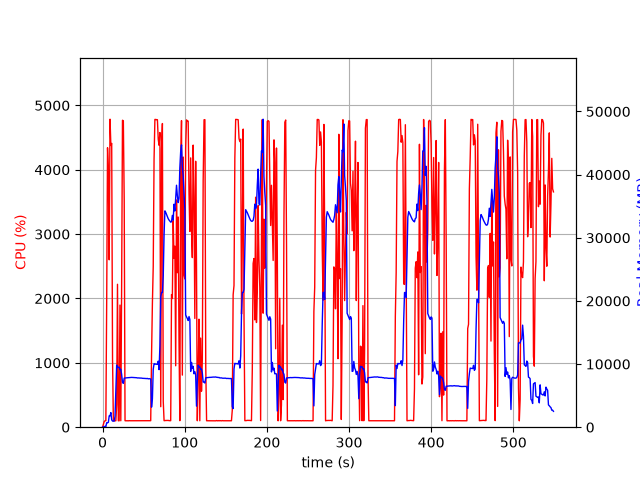

The file beside this chart, header and first rows:
elapsed_time, nproc, cpu, mem_real, mem_virtual
4.9114227294921875e-05, 1, 0.0, 10.14, 27666
1.008, 2, 44.7, 44.16, 161.4
2.017, 1, 87.2, 76.62, 180.4
3.026, 1, 100.1, 134.6, 234.4
4.034, 1, 100.2, 88.84, 770.4
5.044, 1, 1952, 707.9, 29267
6.065, 1, 4342, 700.4, 29651
7.08, 1, 3991, 770.6, 29679
8.095, 1, 2601, 1797, 31551
9.11, 1, 4786, 1797, 31551
10.12, 1, 4377, 2313, 33087
11.14, 1, 4409, 1163, 33087
12.15, 1, 1076, 966.7, 34159
13.16, 1, 100.3, 967.6, 34159
14.17, 1, 99.3, 967.6, 34159
15.18, 1, 100.3, 1711, 49837
16.18, 1, 99.3, 5887, 49837
17.19, 1, 348.6, 9821, 49837
18.19, 1, 2220, 9465, 49922
19.2, 1, 100.3, 9482, 49922
20.21, 1, 99.3, 9500, 49922
21.22, 1, 1897, 9109, 49957
22.22, 1, 100.2, 9176, 49957
23.23, 1, 2190, 8368, 49957
24.26, 1, 4769, 7100, 49957
25.31, 1, 4760, 6943, 49957
26.36, 1, 3536, 7773, 50821
27.37, 1, 101.3, 7784, 50821
28.38, 1, 99.3, 7804, 50821
29.38, 1, 100.3, 7821, 50821
30.39, 1, 99.2, 7839, 50821
31.4, 1, 99.3, 7845, 50821
32.41, 1, 101.3, 7856, 50821
33.41, 1, 100.2, 7854, 50821
34.42, 1, 100.2, 7869, 50821
35.43, 1, 100.2, 7887, 50821
36.44, 1, 100.3, 7881, 50821
37.44, 1, 100.3, 7890, 50821
38.45, 1, 100.3, 7855, 50821
39.46, 1, 100.2, 7875, 50821
40.46, 1, 100.3, 7871, 50821
41.47, 1, 101.2, 7836, 50821
42.48, 1, 100.1, 7799, 50821
43.49, 1, 101.0, 7810, 50821
44.5, 1, 100.0, 7804, 50821
45.51, 1, 100.1, 7776, 50821
46.52, 1, 101.1, 7784, 50821
47.53, 1, 101.0, 7773, 50821
48.54, 1, 100.1, 7744, 50821
49.55, 1, 100.0, 7743, 50821
50.56, 1, 100.1, 7740, 50821
51.57, 1, 101.1, 7723, 50821
52.57, 1, 100.1, 7712, 50821
53.58, 1, 101.0, 7702, 50821
54.59, 1, 100.1, 7722, 50821
55.6, 1, 100.1, 7660, 50821
56.61, 1, 100.1, 7680, 50821
57.62, 1, 100.1, 7670, 50821
58.63, 1, 101.1, 7637, 50821
59.64, 1, 1104, 3176, 50821
... 483 more rows
